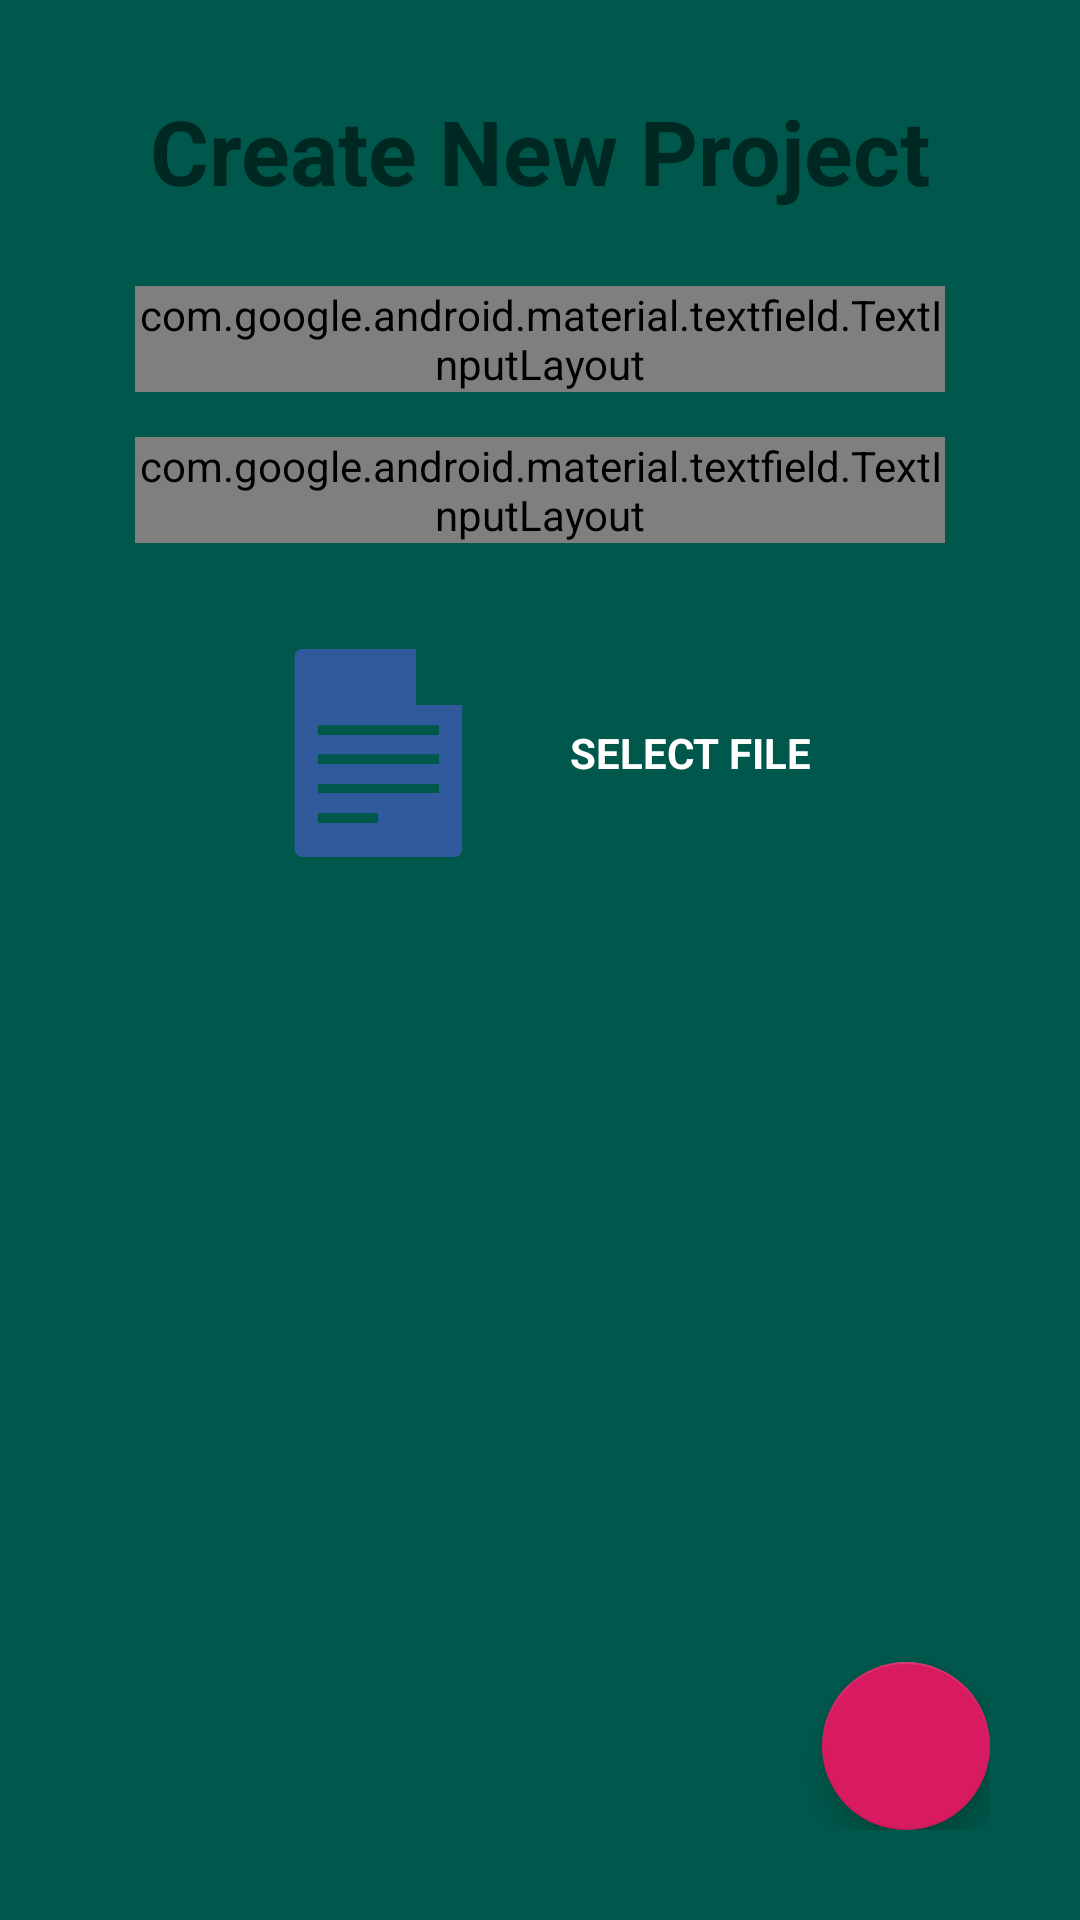

Android layout source for this screen:
<!-- AndroidManifest.xml: application theme AppTheme -->
<!-- res/layout/activity_create_project.xml -->
<?xml version="1.0" encoding="utf-8"?>
<RelativeLayout xmlns:android="http://schemas.android.com/apk/res/android"
    xmlns:app="http://schemas.android.com/apk/res-auto"
    xmlns:tools="http://schemas.android.com/tools"
    android:layout_width="match_parent"
    android:layout_height="match_parent"
    android:background="@color/colorPrimaryDark"
    tools:context=".CreateProjectActivity"
    android:padding="30dp">

    <LinearLayout
        android:layout_width="match_parent"
        android:layout_height="match_parent"
        android:orientation="vertical">

        <TextView
            android:layout_width="wrap_content"
            android:layout_height="wrap_content"
            android:layout_gravity="center"
            android:text="Create New Project"
            android:textSize="30dp"
            android:textStyle="bold" />

        <com.google.android.material.textfield.TextInputLayout
            style="@style/Widget.MaterialComponents.TextInputLayout.OutlinedBox"
            android:layout_width="match_parent"
            android:layout_height="wrap_content"
            android:layout_marginLeft="15dp"
            android:layout_marginTop="25dp"
            android:layout_marginRight="15dp"
            android:hint="Project name"
            app:boxBackgroundColor="@color/inputTextColor">

            <com.google.android.material.textfield.TextInputEditText
                android:id="@+id/projectName_text_input"
                android:layout_width="match_parent"
                android:layout_height="wrap_content"
                android:inputType="text"
                android:textSize="14dp" />

        </com.google.android.material.textfield.TextInputLayout>

        <com.google.android.material.textfield.TextInputLayout
            style="@style/Widget.MaterialComponents.TextInputLayout.OutlinedBox"
            android:layout_width="match_parent"
            android:layout_height="wrap_content"
            android:layout_marginLeft="15dp"
            android:layout_marginTop="15dp"
            android:layout_marginRight="15dp"
            android:hint="Description"
            app:boxBackgroundColor="@color/inputTextColor">

            <com.google.android.material.textfield.TextInputEditText
                android:id="@+id/username_text_input"
                android:layout_width="match_parent"
                android:layout_height="wrap_content"
                android:inputType="text"
                android:textSize="14dp" />

        </com.google.android.material.textfield.TextInputLayout>



        <LinearLayout
            android:layout_width="match_parent"
            android:layout_height="wrap_content"
            android:orientation="vertical"
            android:layout_marginTop="30dp"
            android:layout_marginBottom="30dp"
            android:layout_marginLeft="30dp"
            android:layout_marginRight="30dp"
            android:gravity="center"
            android:background="@drawable/customborder">

            <LinearLayout
                android:layout_width="match_parent"
                android:layout_height="wrap_content"
                android:orientation="horizontal"
                android:gravity="center">

                <ImageView
                    android:id="@+id/image_selected_view"
                    android:layout_width="80dp"
                    android:layout_height="80dp"
                    android:src="@drawable/doc_icon"/>

                <Button
                    android:id="@+id/select_image_button"
                    android:layout_width="wrap_content"
                    android:layout_height="wrap_content"
                    android:layout_marginLeft="20dp"
                    android:background="@drawable/customborder"
                    style="?android:textAppearanceSmall"
                    android:textColor="#fff"
                    android:textStyle="bold"
                    android:text="Select file"/>
            </LinearLayout>

        </LinearLayout>

    </LinearLayout>

    <com.google.android.material.floatingactionbutton.FloatingActionButton
        android:id="@+id/createProjectFAB"
        android:layout_width="wrap_content"
        android:layout_height="wrap_content"
        android:src="@drawable/ic_check"
        app:fabSize="normal"
        android:layout_alignParentBottom="true"
        android:layout_alignParentRight="true"/>

</RelativeLayout>
<!-- resources referenced by this layout -->
<resources>
  <color name="colorPrimaryDark">#00574B</color>
  <color name="inputTextColor">#4dffffff</color>
  <!-- drawable doc_icon: png bitmap (drawable, 779 bytes) -->
  <style name="AppTheme" parent="Theme.AppCompat.Light.DarkActionBar">
          
          <item name="colorPrimary">@color/colorPrimary</item>
          <item name="colorPrimaryDark">@color/colorPrimaryDark</item>
          <item name="colorAccent">@color/colorAccent</item>
          <item name="windowActionBar">false</item>
          <item name="windowNoTitle">true</item>
      </style>
  <color name="colorPrimary">#008577</color>
  <color name="colorAccent">#D81B60</color>
</resources>
